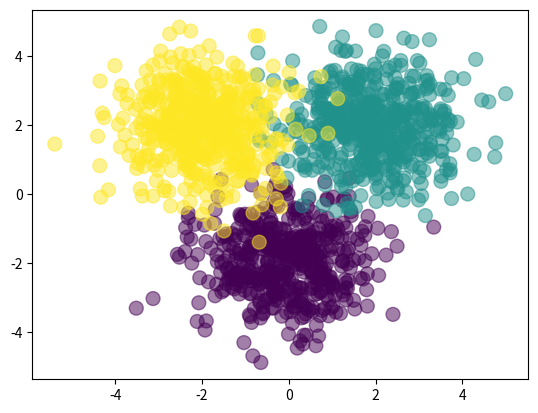

This chart was generated by the following Python code:
import numpy as np
import matplotlib.pyplot as plt

Nclass = 500

X1 = np.random.randn(Nclass, 2) + np.array([0, -2])
X2 = np.random.randn(Nclass, 2) + np.array([2, 2])
X3 = np.random.randn(Nclass, 2) + np.array([-2, 2])
# Inputs
X = np.vstack([X1, X2, X3])

# Outputs
Y = np.array([0]*Nclass + [1]*Nclass + [2]*Nclass)

# visualise data
plt.scatter(X[:,0], X[:,1], c=Y, s=100, alpha=0.5)
plt.show()

D = 2 
M = 3
K = 3

# Randomly generate weights
W1 = np.random.randn(D, M)      # Input to hidden weight matrix
b1 = np.random.randn(M)         # Hidden bias
W2 = np.random.randn(M, K)      # Hidden to output weight matric
b2 = np.random.randn(K)         # Output bias

def forward(X, W1, b1, W2, b2):
    Z = 1 / (1 + np.exp(-X.dot(W1) - b1))
    A = Z.dot(W2) + b2
    expA = np.exp(A)
    Y = expA / expA.sum(axis=1, keepdims=True)
    return Y

def classification_rate(Y, P):
    n_correct = 0
    n_total = 0
    for i in range(len(Y)):
        n_total += 1
        if Y[i] == P[i]:
            n_correct += 1
    return float(n_correct) / n_total

P_Y_given_X = forward(X, W1, b1, W2, b2)
P = np.argmax(P_Y_given_X, axis=1)

assert(len(P) == len(Y))

print("Classification rate for randomly chosen weights")
print(classification_rate(Y, P))